Dataset: xray_project (GitHub, fenshui888/xray_project). Classes: bacterial pneumonia, normal, viral pneumonia.

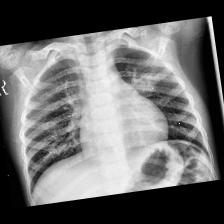
Label: viral pneumonia

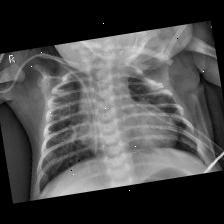
Label: bacterial pneumonia

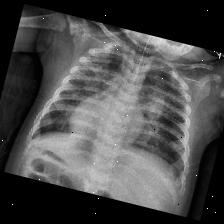
Label: bacterial pneumonia

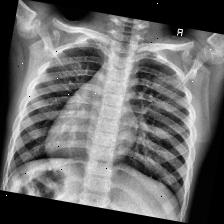
Label: normal

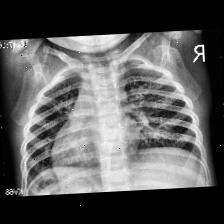
Label: viral pneumonia

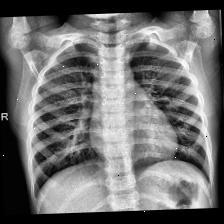
Label: normal
